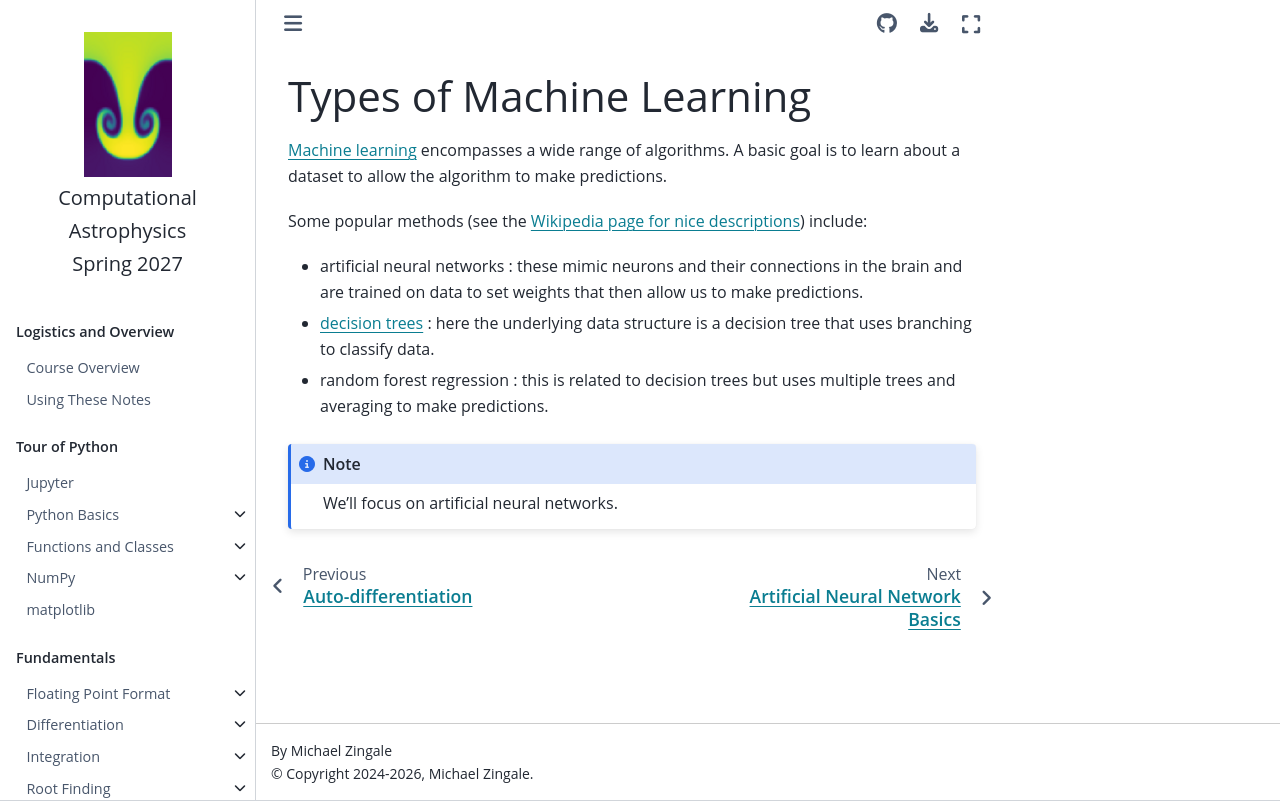

repository: zingale/computational_astrophysics · page: machine-learning/machine-learning-types.html · generator: jekyll

# Types of Machine Learning

[Machine learning](https://en.wikipedia.org/wiki/Machine_learning)
encompasses a wide range of algorithms.  A basic goal is to learn
about a dataset to allow the algorithm to make predictions.

Some popular methods (see the [Wikipedia page for nice descriptions](https://en.wikipedia.org/wiki/Machine_learning#Models)) include:

* artificial neural networks : these mimic neurons and their
  connections in the brain and are trained on data to set weights
  that then allow us to make predictions.

* [decision trees](
  https://en.wikipedia.org/wiki/Decision_tree_learning) : here
  the underlying data structure is a decision tree that uses branching to classify data.

* random forest regression : this is related to decision
  trees but uses multiple trees and averaging to make predictions.


```{note}
We'll focus on artificial neural networks.
```
